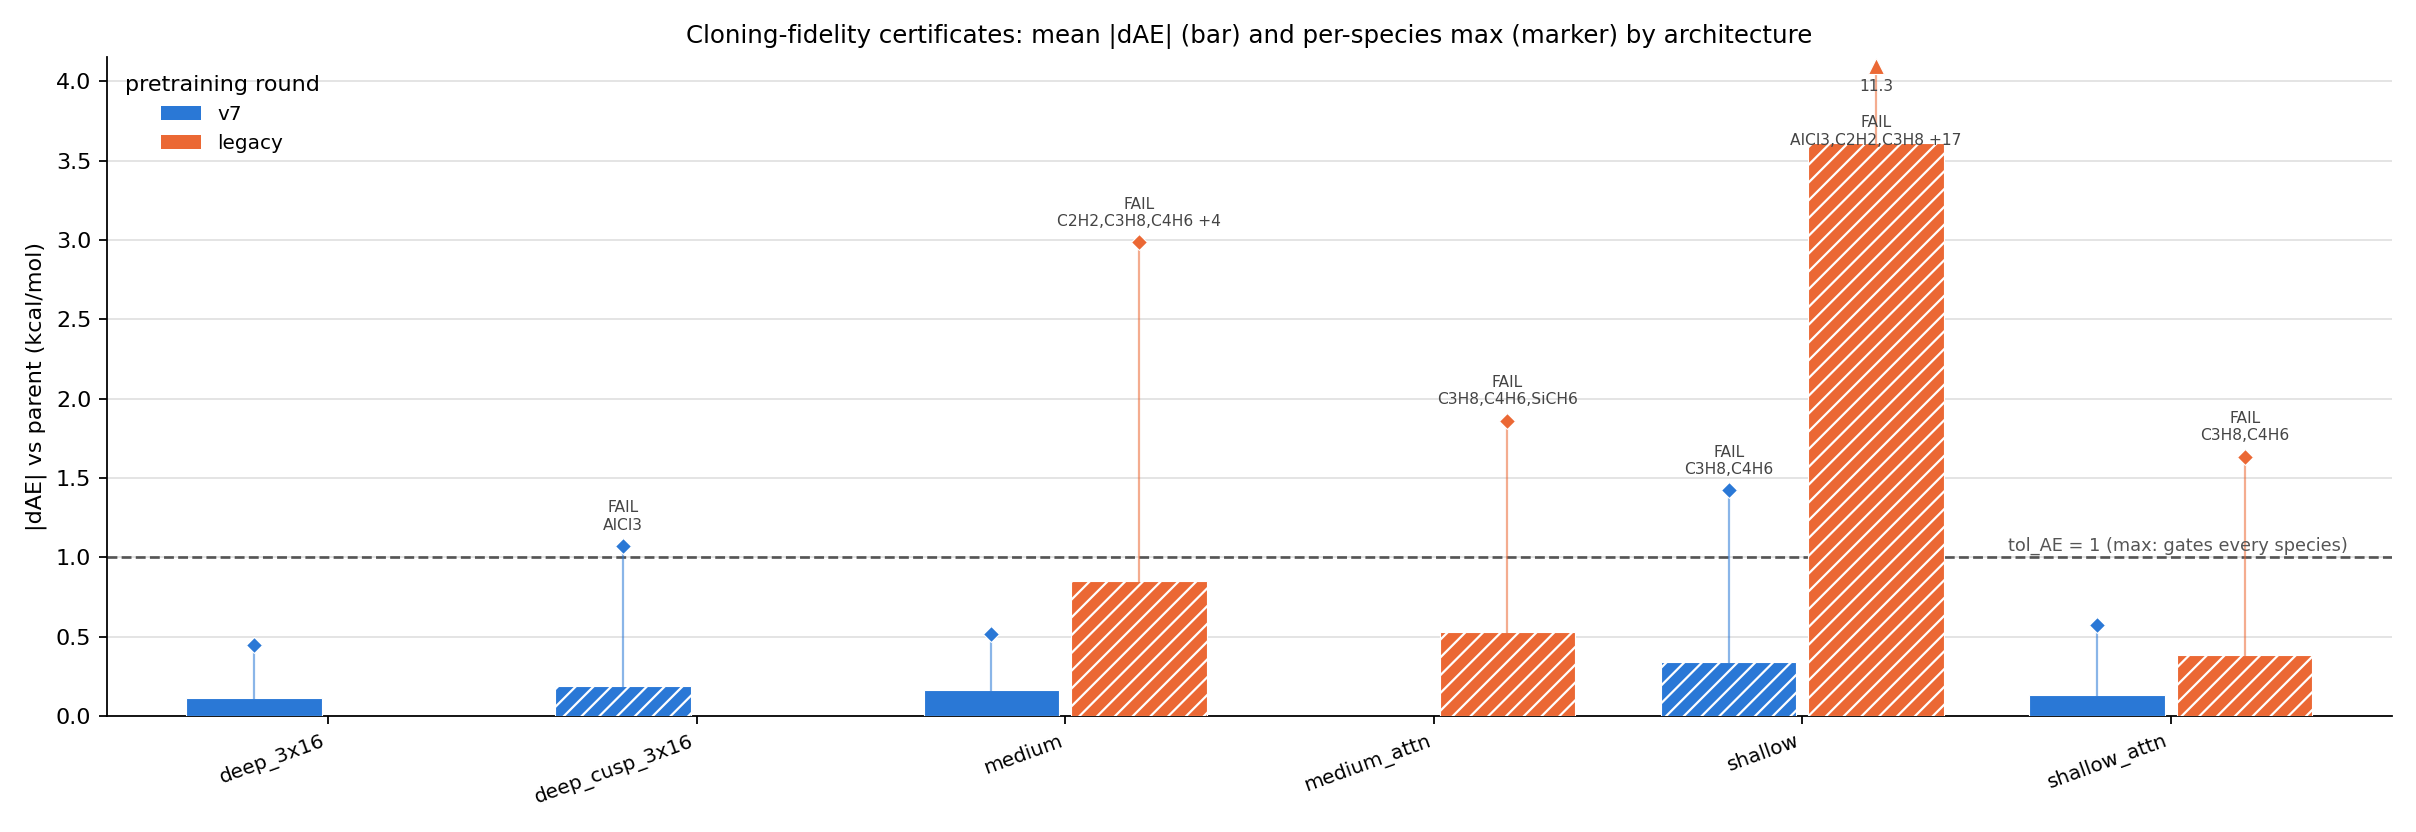

Data behind this chart, as committed beside it:
label, arch, verdict, n_atomizations, mean_abs_dAE_kcalmol, rmse_dAE_kcalmol, max_abs_dAE_kcalmol, species_over_1_kcalmol, tol_AE, tol_AE_aggregate, tol_AE_max_backstop
v7, medium, PASS, 23, 0.1624, 0.2113, 0.5195, , 1.0, max, 
v7, shallow, FAIL, 23, 0.3428, 0.5045, 1.421, C3H8;C4H6, 1.0, max, 
v7, shallow_attn, PASS, 23, 0.1314, 0.1958, 0.5734, , 1.0, max, 
v7, deep_3x16, PASS, 23, 0.1136, 0.1663, 0.4501, , 1.0, max, 
v7, deep_cusp_3x16, FAIL, 23, 0.1879, 0.2829, 1.071, AlCl3, 1.0, max, 
legacy, medium, FAIL, 23, 0.8531, 1.133, 2.985, C2H2;C3H8;C4H6;CH4;PH3;SiCH6;SiH4, 1.0, max, 
legacy, medium_attn, FAIL, 23, 0.5293, 0.6776, 1.861, C3H8;C4H6;SiCH6, 1.0, max, 
legacy, shallow, FAIL, 23, 3.615, 4.595, 11.28, AlCl3;C2H2;C3H8;C4H6;CH2;CH4;CO;CO2;H2;H…, 1.0, max, 
legacy, shallow_attn, FAIL, 23, 0.3827, 0.5497, 1.635, C3H8;C4H6, 1.0, max, 
